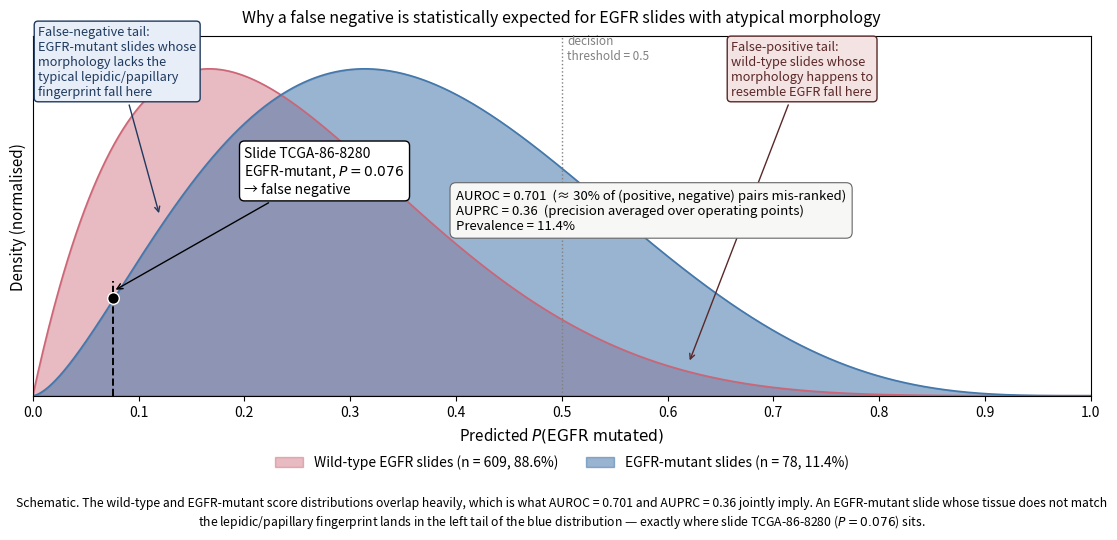

The matplotlib source for this figure:
"""Generate EGFR score-distribution overlap figure for ch06 evaluation chapter.

Visualises why a false negative (slide TCGA-86-8280, P(mut) = 0.076) is
statistically expected for an EGFR-mutant case with atypical morphology,
given:

  * prevalence = 11.4% (78 mutated / 687 slides)
  * mean AUROC = 0.701 (5-fold CV)
  * mean AUPRC = 0.360 (5-fold CV)

The figure shows two overlapping score distributions (wild-type vs
EGFR-mutant) calibrated to the reported AUROC, with the false-negative
tail (atypical mutants with low scores) and the false-positive tail
(wild-type slides with high scores) annotated. The TCGA-86-8280 slide
is marked at its observed P(mut) = 0.076 to make the false-negative
mechanism concrete.

Schematic: distributions are illustrative, not the empirical CV scores.
The shape and AUROC of the schematic are tuned to match the reported
metrics.
"""
import matplotlib

matplotlib.use("Agg")
import matplotlib.pyplot as plt
import numpy as np
from scipy import stats

# ---------------------------------------------------------------------------
# Reported metrics (5-fold CV; ch06 Table tab:mutation_luad and
# fig:auroc_auprc_prevalence; prevalence from ch03 tab:mutation_prevalence)
# ---------------------------------------------------------------------------
PREVALENCE = 0.114  # 78 / 687
AUROC = 0.701
AUPRC = 0.360
SLIDE_P = 0.076  # TCGA-86-8280 observed P(mut)

# ---------------------------------------------------------------------------
# Score distributions (Beta densities tuned so that AUROC ~= 0.70).
# Wild-type peaks low; EGFR-mutant is shifted right but heavily overlapping.
# Verified numerically below.
# ---------------------------------------------------------------------------
WT_BETA = (2.0, 6.0)  # Mean ~ 0.25
MUT_BETA = (2.6, 4.5)  # Mean ~ 0.37; tuned so schematic AUROC = 0.700

x = np.linspace(0.0, 1.0, 1000)
wt_pdf = stats.beta(*WT_BETA).pdf(x)
mut_pdf = stats.beta(*MUT_BETA).pdf(x)

# Numerical AUROC of the schematic (sanity check)
rng = np.random.default_rng(42)
wt_sample = stats.beta(*WT_BETA).rvs(size=10000, random_state=rng)
mut_sample = stats.beta(*MUT_BETA).rvs(size=10000, random_state=rng)
schematic_auroc = (mut_sample[:, None] > wt_sample[None, :]).mean()
print(f"Schematic AUROC: {schematic_auroc:.3f} (target {AUROC:.3f})")

# Normalise to a common visual scale
wt_norm = wt_pdf / wt_pdf.max()
mut_norm = mut_pdf / mut_pdf.max()

# ---------------------------------------------------------------------------
# Plot
# ---------------------------------------------------------------------------
fig, ax = plt.subplots(figsize=(11.5, 5.8))

WT_COLOR = "#cc6677"
MUT_COLOR = "#4477aa"

ax.fill_between(
    x,
    0,
    wt_norm,
    color=WT_COLOR,
    alpha=0.45,
    label="Wild-type EGFR slides (n = 609, 88.6%)",
)
ax.fill_between(
    x,
    0,
    mut_norm,
    color=MUT_COLOR,
    alpha=0.55,
    label="EGFR-mutant slides (n = 78, 11.4%)",
)
ax.plot(x, wt_norm, color=WT_COLOR, linewidth=1.2)
ax.plot(x, mut_norm, color=MUT_COLOR, linewidth=1.2)

# Decision threshold
ax.axvline(0.5, color="gray", linestyle=":", linewidth=1.0)
ax.text(
    0.505,
    1.02,
    "decision\nthreshold = 0.5",
    fontsize=8.5,
    color="gray",
    va="bottom",
)

# Mark slide TCGA-86-8280 at P = 0.076
ax.axvline(SLIDE_P, ymin=0.0, ymax=0.32, color="black", linestyle="--", linewidth=1.4)
ax.scatter(
    [SLIDE_P],
    [0.30],
    s=70,
    color="black",
    zorder=5,
    edgecolor="white",
    linewidth=1.0,
)
ax.annotate(
    "Slide TCGA-86-8280\nEGFR-mutant, $P = 0.076$\n→ false negative",
    xy=(SLIDE_P, 0.32),
    xytext=(0.20, 0.62),
    fontsize=10,
    arrowprops=dict(arrowstyle="->", color="black", lw=1.0),
    bbox=dict(boxstyle="round,pad=0.35", facecolor="white", edgecolor="black"),
)

# False-negative tail annotation (left side, where mutant distribution
# still has appreciable mass below the threshold)
ax.annotate(
    "False-negative tail:\nEGFR-mutant slides whose\nmorphology lacks the\ntypical lepidic/papillary\nfingerprint fall here",
    xy=(0.12, 0.55),
    xytext=(0.005, 0.92),
    fontsize=9.2,
    color="#1f3a5f",
    arrowprops=dict(arrowstyle="->", color="#1f3a5f", lw=1.0),
    bbox=dict(boxstyle="round,pad=0.30", facecolor="#e8eef7", edgecolor="#1f3a5f"),
)

# False-positive tail annotation (right side, where wild-type still has
# mass above the threshold)
ax.annotate(
    "False-positive tail:\nwild-type slides whose\nmorphology happens to\nresemble EGFR fall here",
    xy=(0.62, 0.10),
    xytext=(0.66, 0.92),
    fontsize=9.2,
    color="#5a2828",
    arrowprops=dict(arrowstyle="->", color="#5a2828", lw=1.0),
    bbox=dict(boxstyle="round,pad=0.30", facecolor="#f4e3e3", edgecolor="#5a2828"),
)

# Metric box (top centre)
metric_text = (
    f"AUROC = {AUROC:.3f}  "
    f"(≈ {int(round((1 - AUROC) * 100))}% of (positive, negative) pairs mis-ranked)\n"
    f"AUPRC = {AUPRC:.2f}  (precision averaged over operating points)\n"
    f"Prevalence = {PREVALENCE * 100:.1f}%"
)
ax.text(
    0.40,
    0.50,
    metric_text,
    fontsize=9.5,
    ha="left",
    va="bottom",
    bbox=dict(
        boxstyle="round,pad=0.45",
        facecolor="#f7f7f5",
        edgecolor="#666666",
        linewidth=0.8,
    ),
)

ax.set_xlabel("Predicted $P(\\text{EGFR mutated})$", fontsize=11)
ax.set_ylabel("Density (normalised)", fontsize=11)
ax.set_xlim(0.0, 1.0)
ax.set_ylim(0.0, 1.10)
ax.set_yticks([])
ax.set_xticks(np.arange(0.0, 1.01, 0.1))

ax.legend(loc="upper center", bbox_to_anchor=(0.5, -0.13), ncol=2, fontsize=10, frameon=False)

ax.set_title(
    "Why a false negative is statistically expected for EGFR slides with atypical morphology",
    fontsize=11.5,
    pad=10,
)

# Caption-style footnote
ax.text(
    0.5,
    -0.28,
    "Schematic. The wild-type and EGFR-mutant score distributions overlap heavily, "
    "which is what AUROC = 0.701 and AUPRC = 0.36 jointly imply. "
    "An EGFR-mutant slide whose tissue does not match the lepidic/papillary fingerprint "
    "lands in the left tail of the blue distribution — exactly where slide TCGA-86-8280 ($P = 0.076$) sits.",
    transform=ax.transAxes,
    ha="center",
    va="top",
    fontsize=8.8,
    style="italic",
    wrap=True,
)

plt.subplots_adjust(left=0.06, right=0.98, top=0.92, bottom=0.30)

OUT = (
    r"D:\Dropbox\PHD\THESIS\SLIMA_Thesis_Research_ver_2026_rev_9"
    r"\chapters\figures\egfr_score_overlap.png"
)
plt.savefig(OUT, dpi=220, bbox_inches="tight")
print(f"Saved: {OUT}")
